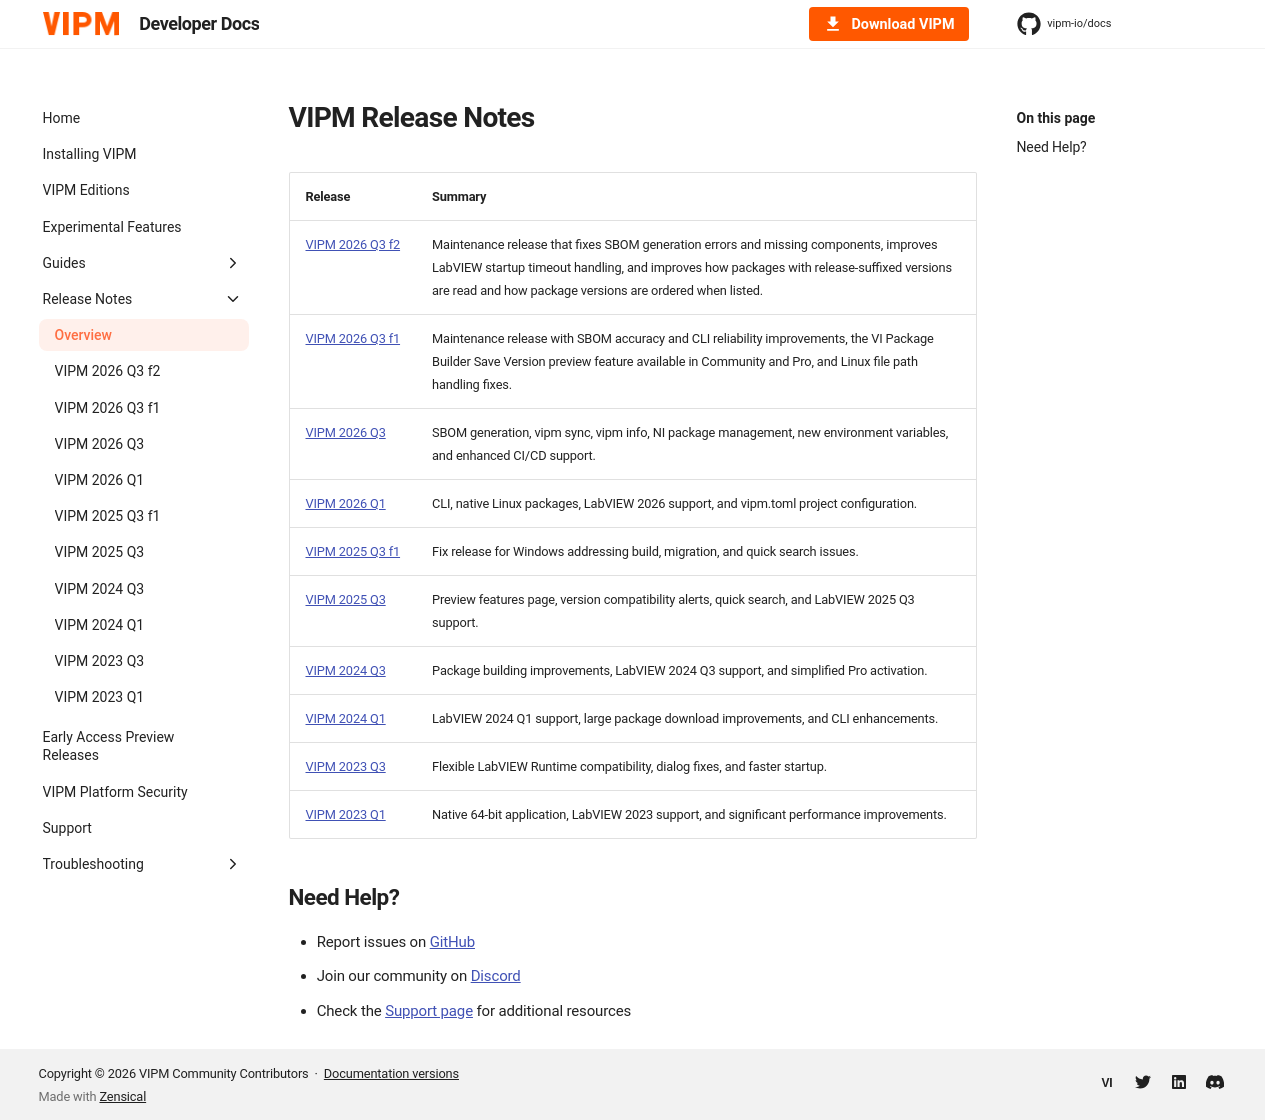

repository: vipm-io/docs · page: 2026-Q3/release-notes/index.html · generator: mkdocs

---
title: Overview
---

# VIPM Release Notes

--8<-- "release-notes-table.md"

--8<-- "need-help.md"
